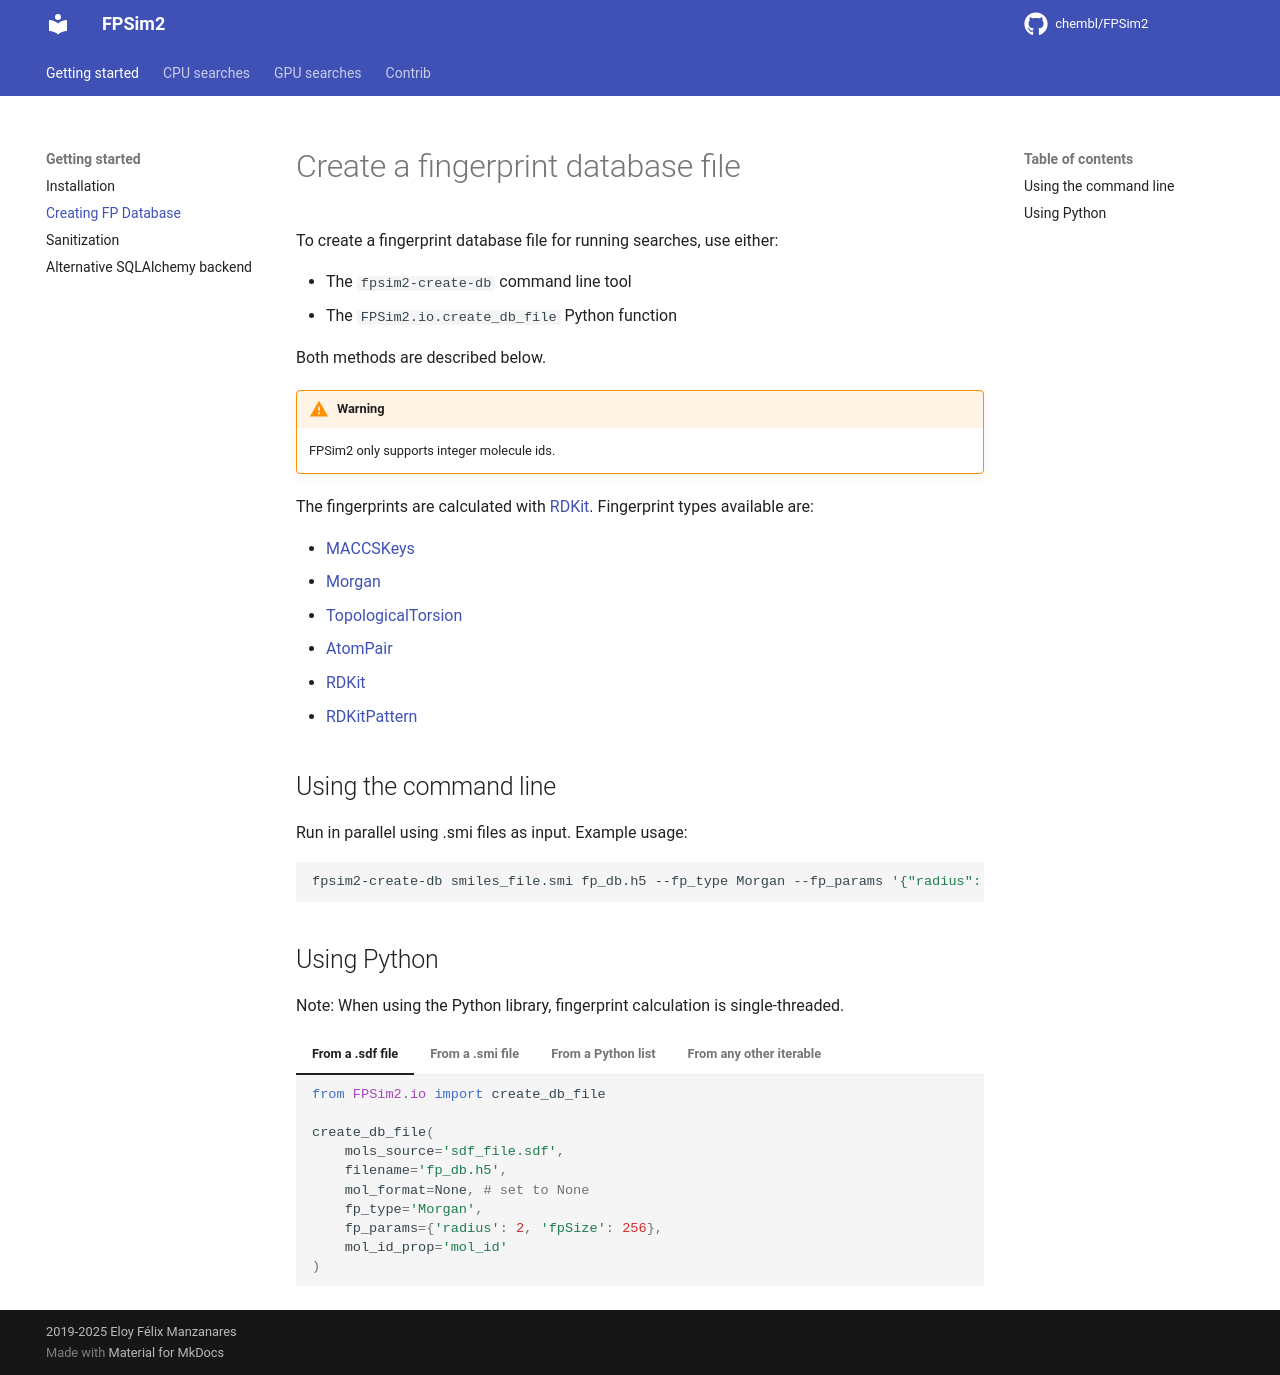

repository: chembl/FPSim2 · page: user_guide/create_db_file/index.html · generator: mkdocs

# Create a fingerprint database file

To create a fingerprint database file for running searches, use either:

- The `fpsim2-create-db` command line tool
- The `FPSim2.io.create_db_file` Python function

Both methods are described below.

!!! warning
    FPSim2 only supports integer molecule ids.

The fingerprints are calculated with [RDKit](https://www.rdkit.org/). Fingerprint types available are:

- [MACCSKeys](https://www.rdkit.org/docs/source/rdkit.Chem.rdMolDescriptors.html#rdkit.Chem.rdMolDescriptors.GetMACCSKeysFingerprint)
- [Morgan](https://www.rdkit.org/docs/source/rdkit.Chem.rdFingerprintGenerator.html#rdkit.Chem.rdFingerprintGenerator.GetMorganGenerator)
- [TopologicalTorsion](https://www.rdkit.org/docs/source/rdkit.Chem.rdFingerprintGenerator.html#rdkit.Chem.rdFingerprintGenerator.GetTopologicalTorsionGenerator)
- [AtomPair](https://www.rdkit.org/docs/source/rdkit.Chem.rdFingerprintGenerator.html#rdkit.Chem.rdFingerprintGenerator.GetAtomPairGenerator)
- [RDKit](https://www.rdkit.org/docs/source/rdkit.Chem.rdFingerprintGenerator.html#rdkit.Chem.rdFingerprintGenerator.GetRDKitFPGenerator)
- [RDKitPattern](https://www.rdkit.org/docs/source/rdkit.Chem.rdmolops.html#rdkit.Chem.rdmolops.PatternFingerprint)

## Using the command line
Run in parallel using .smi files as input. Example usage:

```bash
fpsim2-create-db smiles_file.smi fp_db.h5 --fp_type Morgan --fp_params '{"radius": 2, "fpSize": 256}' --processes 32
```
## Using Python
Note: When using the Python library, fingerprint calculation is single-threaded.

=== "From a .sdf file"

    ```python
    from FPSim2.io import create_db_file

    create_db_file(
        mols_source='sdf_file.sdf',
        filename='fp_db.h5',
        mol_format=None, # set to None
        fp_type='Morgan',
        fp_params={'radius': 2, 'fpSize': 256},
        mol_id_prop='mol_id'
    )
    ```

=== "From a .smi file"

    ```python
    from FPSim2.io import create_db_file

    create_db_file(
        mols_source='smiles_file.smi',
        filename='fp_db.h5',
        mol_format=None, # set to None
        fp_type='Morgan',
        fp_params={'radius': 2, 'fpSize': 256}
    )
    ```

=== "From a Python list"

    ```python
    from FPSim2.io import create_db_file

    mols = [['CC', 1], ['CCC', 2], ['CCCC', 3]]
    create_db_file(
        mols_source=mols,
        filename='fp_db.h5',
        mol_format='smiles', # required
        fp_type='Morgan',
        fp_params={'radius': 2, 'fpSize': 256}
    )
    ```


=== "From any other iterable"
    SQLAlchemy CursorResult as an example

    ```python
    from FPSim2.io import create_db_file
    from sqlalchemy import create_engine, text

    engine = create_engine('sqlite:///test/test.db')
    with engine.connect() as conn:
        sql_query = text("select molfile, mol_id from structure")
        cursor = conn.execute(sql_query)

        create_db_file(
            mols_source=cursor,
            filename='fp_db.h5',
            mol_format='molfile', # required
            fp_type='Morgan',
            fp_params={'radius': 2, 'fpSize': 256}
        )
    ```
